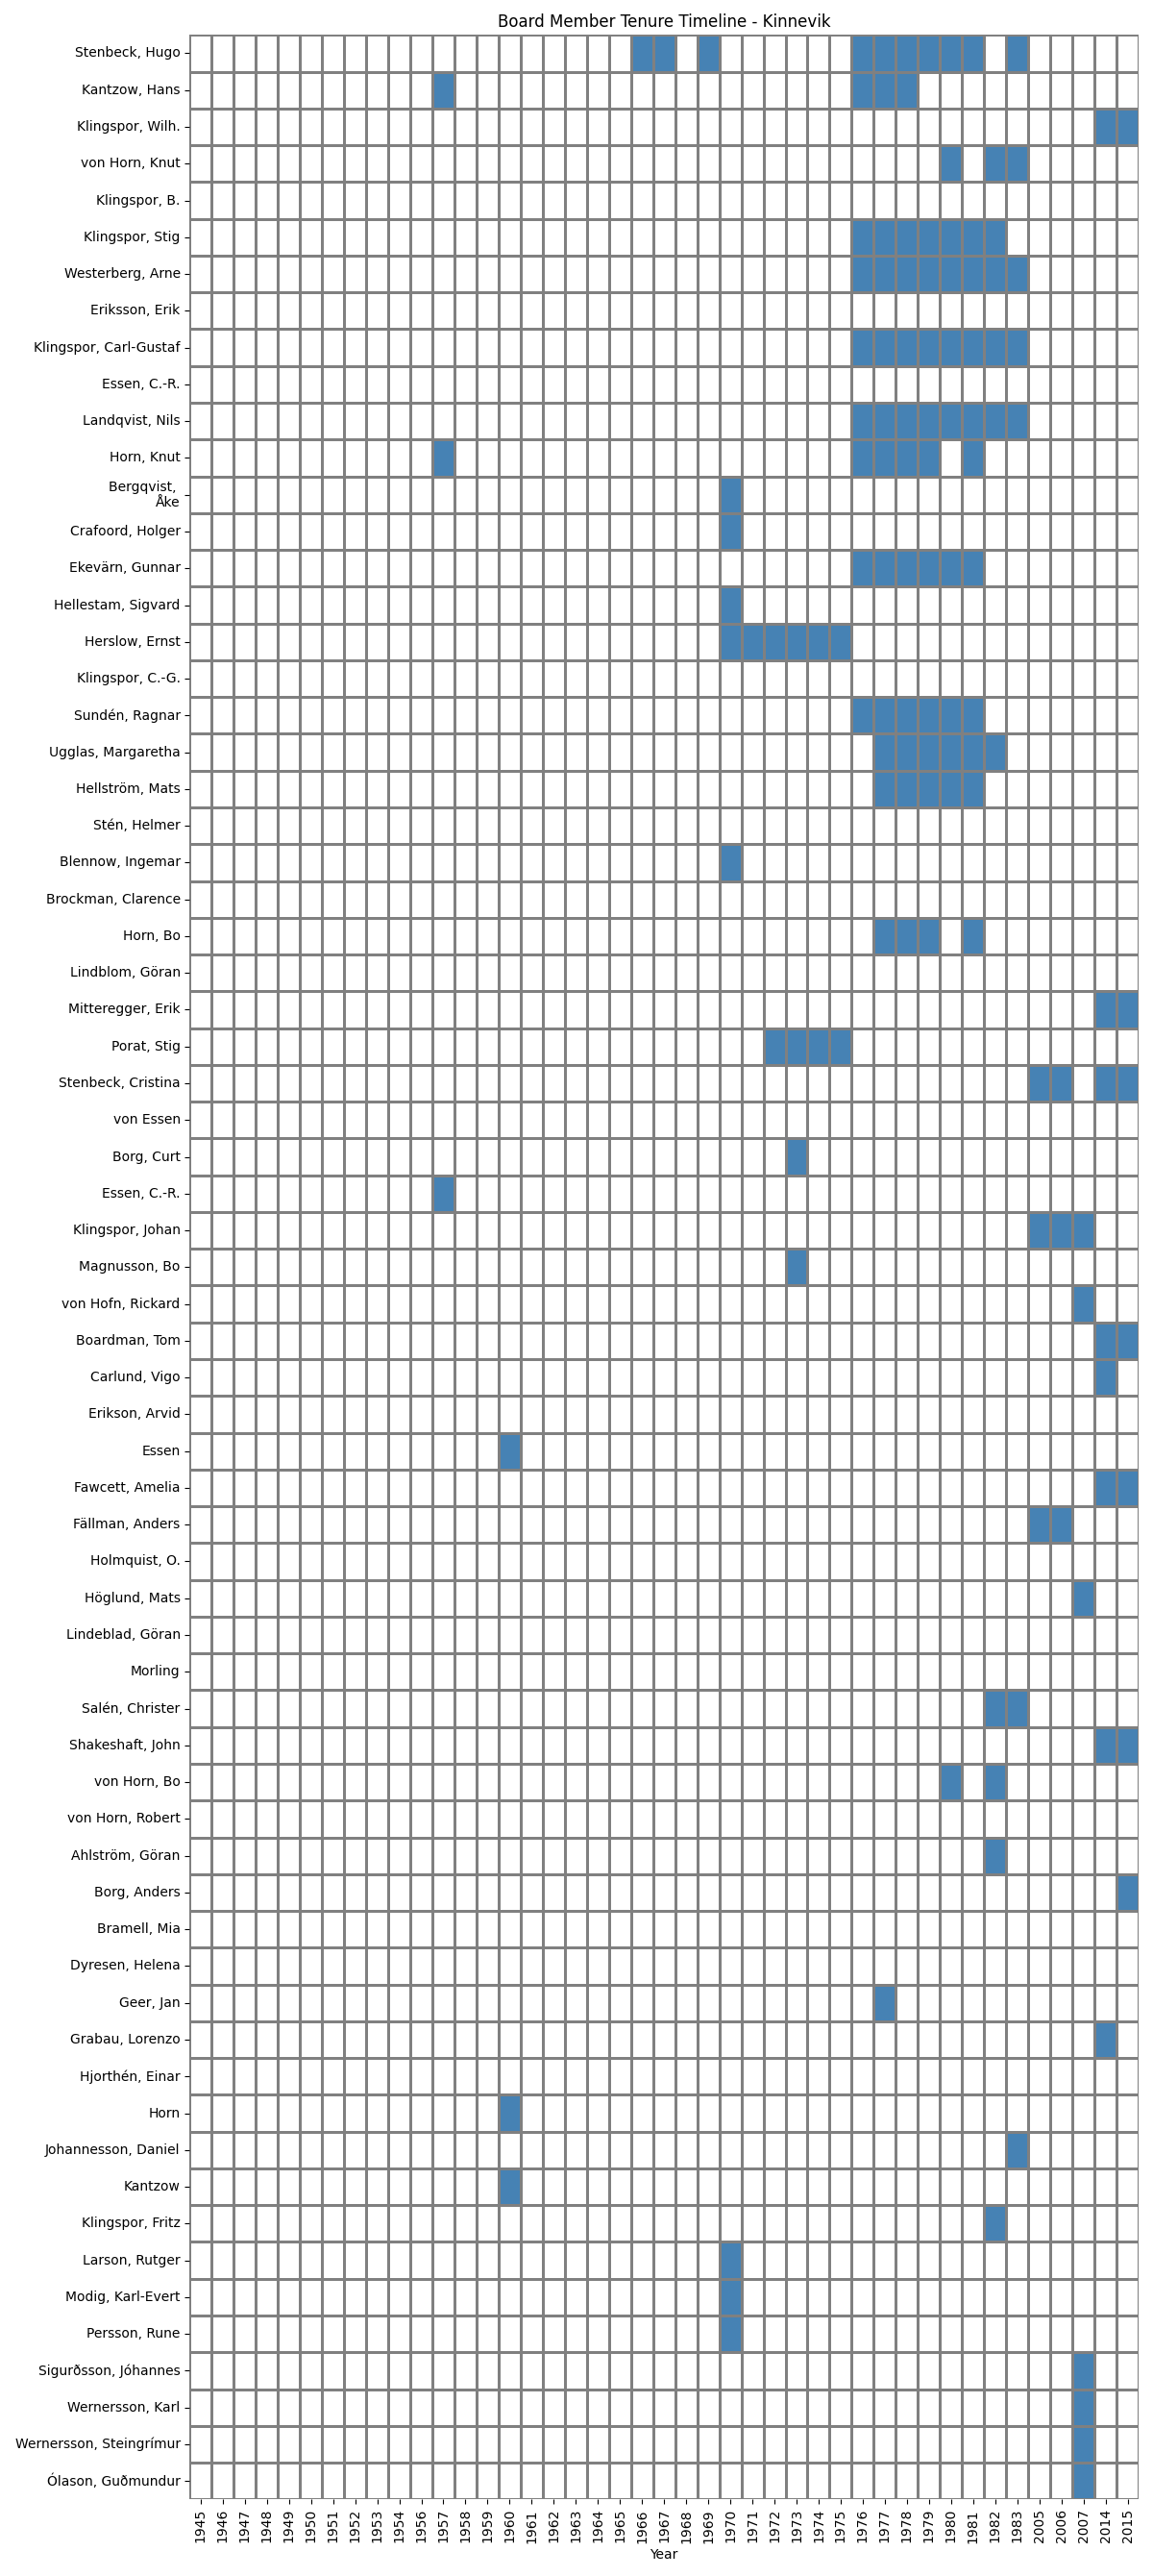

Data behind this chart, as committed beside it:
Name, 1945, 1946, 1947, 1948, 1949, 1950, 1951, 1952, 1953, 1954, 1956, 1957, 1958, 1959, 1960, 1961, 1962, 1963, 1964, 1965, 1966, 1967, 1968
Stenbeck, Hugo, , , , , , , , , , , , , , , , , , , , , verkställande direktör, verkställande direktör, 
Kantzow, Hans, , , , , , , , , , , , von, , , , , , , , , , , 
Klingspor, Wilh., , , , , , , , , , , , , , , , , , , , , , , 
von Horn, Knut, , , , , , , , , , , , , , , , , , , , , , , 
Klingspor, B., , , , , , , , , , , , , , , , , , , , , , , 
Klingspor, Stig, , , , , , , , , , , , , , , , , , , , , , , 
Westerberg, Arne, , , , , , , , , , , , , , , , , , , , , , , 
Eriksson, Erik, , , , , , , , , , , , , , , , , , , , , , , 
Klingspor, Carl-Gustaf, , , , , , , , , , , , , , , , , , , , , , , 
Essen, C.-R., , , , , , , , , , , , , , , , , , , , , , , 
Landqvist, Nils, , , , , , , , , , , , , , , , , , , , , , , 
Horn, Knut, , , , , , , , , , , , von, , , , , , , , , , , 
Bergqvist, ?Åke, , , , , , , , , , , , , , , , , , , , , , , 
Crafoord, Holger, , , , , , , , , , , , , , , , , , , , , , , 
Ekevärn, Gunnar, , , , , , , , , , , , , , , , , , , , , , , 
Hellestam, Sigvard, , , , , , , , , , , , , , , , , , , , , , , 
Herslow, Ernst, , , , , , , , , , , , , , , , , , , , , , , 
Klingspor, C.-G., , , , , , , , , , , , , , , , , , , , , , , 
Sundén, Ragnar, , , , , , , , , , , , , , , , , , , , , , , 
Ugglas, Margaretha, , , , , , , , , , , , , , , , , , , , , , , 
Hellström, Mats, , , , , , , , , , , , , , , , , , , , , , , 
Stén, Helmer, , , , , , , , , , , , , , , , , , , , , , , 
Blennow, Ingemar, , , , , , , , , , , , , , , , , , , , , , , 
Brockman, Clarence, , , , , , , , , , , , , , , , , , , , , , , 
Horn, Bo, , , , , , , , , , , , , , , , , , , , , , , 
Lindblom, Göran, , , , , , , , , , , , , , , , , , , , , , , 
Mitteregger, Erik, , , , , , , , , , , , , , , , , , , , , , , 
Porat, Stig, , , , , , , , , , , , , , , , , , , , , , , 
Stenbeck, Cristina, , , , , , , , , , , , , , , , , , , , , , , 
von Essen, , , , , , , , , , , , , , , , , , , , , , , 
Borg, Curt, , , , , , , , , , , , , , , , , , , , , , , 
Essen, C.-R., , , , , , , , , , , , von, , , , , , , , , , , 
Klingspor, Johan, , , , , , , , , , , , , , , , , , , , , , , 
Magnusson, Bo, , , , , , , , , , , , , , , , , , , , , , , 
von Hofn, Rickard, , , , , , , , , , , , , , , , , , , , , , , 
Boardman, Tom, , , , , , , , , , , , , , , , , , , , , , , 
Carlund, Vigo, , , , , , , , , , , , , , , , , , , , , , , 
Erikson, Arvid, , , , , , , , , , , , , , , , , , , , , , , 
Essen, , , , , , , , , , , , , , , von, , , , , , , , 
Fawcett, Amelia, , , , , , , , , , , , , , , , , , , , , , , 
Fällman, Anders, , , , , , , , , , , , , , , , , , , , , , , 
Holmquist, O., , , , , , , , , , , , , , , , , , , , , , , 
Höglund, Mats, , , , , , , , , , , , , , , , , , , , , , , 
Lindeblad, Göran, , , , , , , , , , , , , , , , , , , , , , , 
Morling, , , , , , , , , , , , , , , , , , , , , , , 
Salén, Christer, , , , , , , , , , , , , , , , , , , , , , , 
Shakeshaft, John, , , , , , , , , , , , , , , , , , , , , , , 
von Horn, Bo, , , , , , , , , , , , , , , , , , , , , , , 
von Horn, Robert, , , , , , , , , , , , , , , , , , , , , , , 
Ahlström, Göran, , , , , , , , , , , , , , , , , , , , , , , 
Borg, Anders, , , , , , , , , , , , , , , , , , , , , , , 
Bramell, Mia, , , , , , , , , , , , , , , , , , , , , , , 
Dyresen, Helena, , , , , , , , , , , , , , , , , , , , , , , 
Geer, Jan, , , , , , , , , , , , , , , , , , , , , , , 
Grabau, Lorenzo, , , , , , , , , , , , , , , , , , , , , , , 
Hjorthén, Einar, , , , , , , , , , , , , , , , , , , , , , , 
Horn, , , , , , , , , , , , , , , von, , , , , , , , 
Johannesson, Daniel, , , , , , , , , , , , , , , , , , , , , , , 
Kantzow, , , , , , , , , , , , , , , von, , , , , , , , 
Klingspor, Fritz, , , , , , , , , , , , , , , , , , , , , , , 
... 7 more rows
